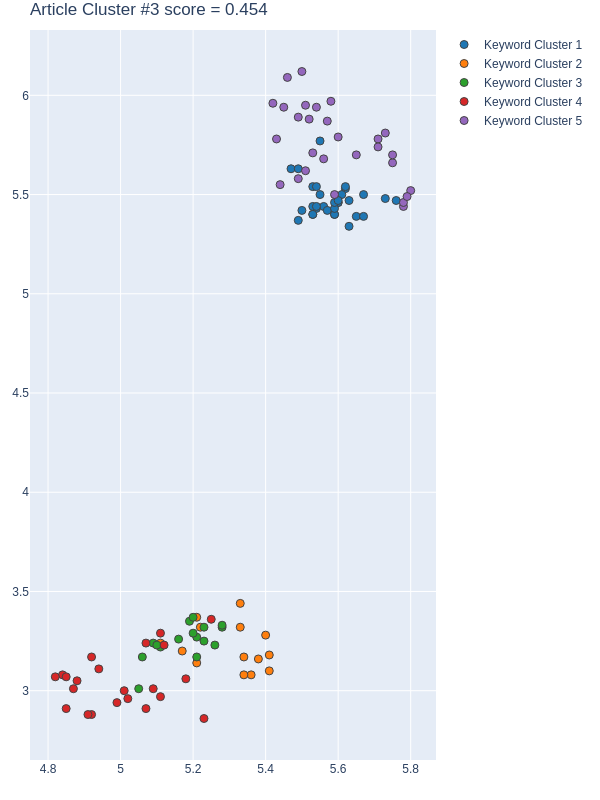

The table this chart was drawn from, first rows:
Group, score, NumPhrases, Key-phrases, NumDocs, DocIds, dimension, min_samples, min_cluster_size, x, y
1, 0.9143, 32, ['behavioral economics concept', 'convol…, 22, [38, 155, 220, 240, 298, 304, 319, 321, …, 90, 10, 30, [5.6500000954, 5.4899997711, 5.599999904…, [5.3899998665, 5.3699998856, 5.460000038…
2, 0.7733, 14, ['actual traffic volume', 'citywide traf…, 14, [38, 155, 220, 304, 321, 334, 359, 422, …, 30, 2, 14, [5.210000038146973, 5.170000076293945, 5…, [3.369999885559082, 3.200000047683716, 3…
3, 0.5527, 16, ['accelerometer and gyroscope', 'AUDI ve…, 11, [38, 155, 240, 304, 334, 346, 407, 519, …, 30, 2, 14, [5.190000057220459, 5.090000152587891, 5…, [3.3499999046325684, 3.240000009536743, …
4, 0.257, 22, ['adaptive traffic control system', 'bar…, 16, [240, 298, 319, 321, 346, 359, 392, 407,…, 30, 2, 14, [4.849999904632568, 4.989999771118164, 4…, [2.9100000858306885, 2.940000057220459, …
5, -0.2263, 28, ['air pollution problem', 'application s…, 16, [38, 155, 220, 240, 298, 319, 334, 346, …, 90, 10, 30, [5.5999999046, 5.7800002098, 5.800000190…, [5.7899999618999995, 5.4400000572, 5.519…
